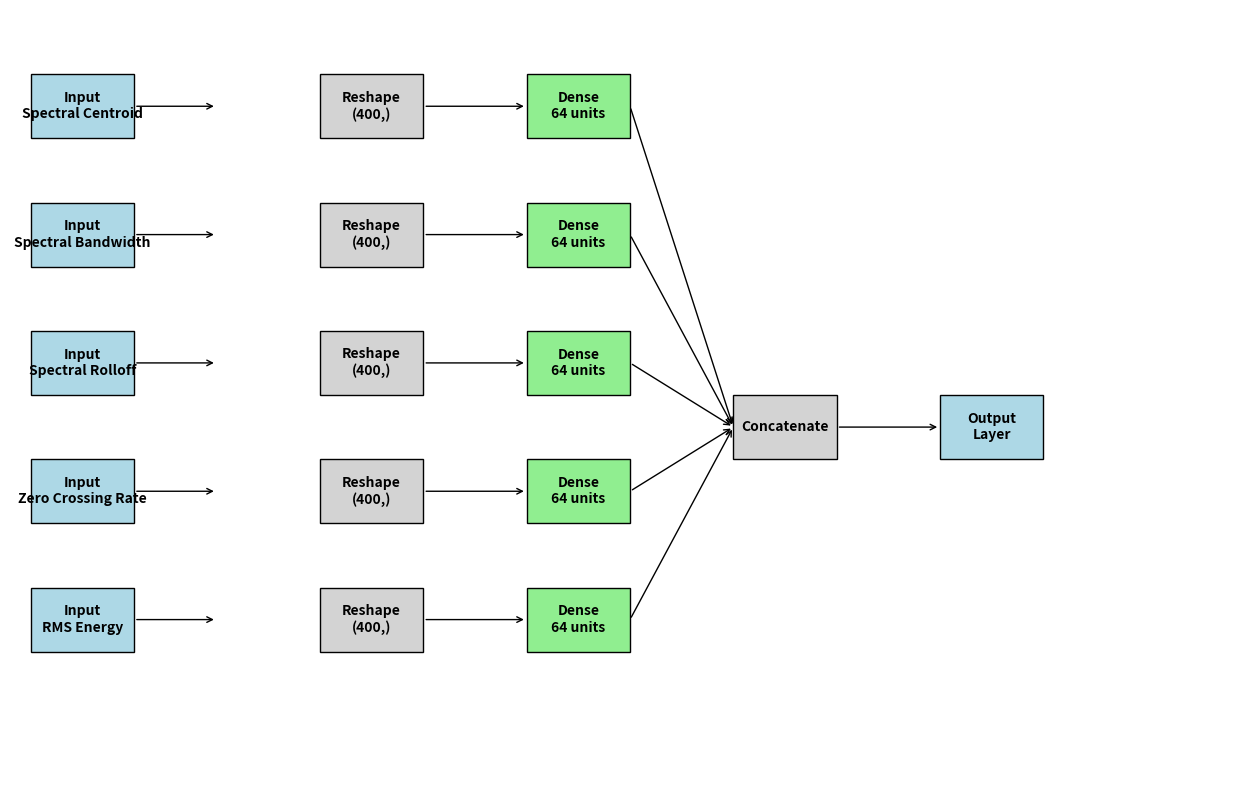

Python code for this plot:
import matplotlib.pyplot as plt
from matplotlib.patches import Rectangle

def plot_feature_based_nn():
    fig, ax = plt.subplots(figsize=(16, 10))

    # Define the positions and labels of the boxes
    feature_names = ['Spectral Centroid', 'Spectral Bandwidth', 'Spectral Rolloff', 'Zero Crossing Rate', 'RMS Energy']
    input_positions = [(0.1, y) for y in range(9, 4, -1)]
    dense_positions = [(1.5, y) for y in range(9, 4, -1)]

    boxes = []
    arrows = []

    # Input layers
    for i, (feature, pos) in enumerate(zip(feature_names, input_positions)):
        boxes.append({'label': f'Input\n{feature}', 'xy': pos, 'width': 0.5, 'height': 0.5, 'color': 'lightblue'})
        arrows.append((pos[0] + 0.5, pos[1] + 0.25, 1.0, pos[1] + 0.25))
    
    # Reshape and Dense layers
    for i, pos in enumerate(dense_positions):
        boxes.append({'label': 'Reshape\n(400,)', 'xy': (1.5, pos[1]), 'width': 0.5, 'height': 0.5, 'color': 'lightgrey'})
        boxes.append({'label': 'Dense\n64 units', 'xy': (2.5, pos[1]), 'width': 0.5, 'height': 0.5, 'color': 'lightgreen'})
        arrows.append((2.0, pos[1] + 0.25, 2.5, pos[1] + 0.25))
    
    # Concatenate layer
    boxes.append({'label': 'Concatenate', 'xy': (3.5, 6.5), 'width': 0.5, 'height': 0.5, 'color': 'lightgrey'})
    for pos in dense_positions:
        arrows.append((3.0, pos[1] + 0.25, 3.5, 6.75))
    
    # Output layer
    boxes.append({'label': 'Output\nLayer', 'xy': (4.5, 6.5), 'width': 0.5, 'height': 0.5, 'color': 'lightblue'})
    arrows.append((4.0, 6.75, 4.5, 6.75))

    # Plot the boxes
    for box in boxes:
        ax.add_patch(Rectangle(box['xy'], box['width'], box['height'], color=box['color'], ec='black'))
        rx, ry = box['xy']
        cx = rx + box['width'] / 2.0
        cy = ry + box['height'] / 2.0
        ax.annotate(box['label'], (cx, cy), color='black', weight='bold', fontsize=10, ha='center', va='center')

    # Draw arrows
    arrowprops = dict(facecolor='black', arrowstyle='->')
    for arrow in arrows:
        ax.annotate('', xy=(arrow[2], arrow[3]), xytext=(arrow[0], arrow[1]), arrowprops=arrowprops)

    # Set limits and hide axes
    ax.set_xlim(0, 6)
    ax.set_ylim(4, 10)
    ax.axis('off')

    plt.show()

plot_feature_based_nn()
